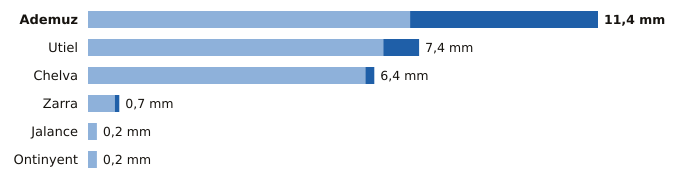

Values plotted in this chart, from the file beside it:
estacion, provincia, indicativo, mm_6_dias_anteriores, mm_hoy, mm_7_dias, horas_de_hoy
Ademuz, Valencia, 8381X, 7.2, 4.2, 11.4, 5
Utiel, Valencia, 8309X, 6.6, 0.8, 7.4, 6
Chelva, Valencia, 8395X, 6.2, 0.2, 6.4, 6
Zarra, Valencia, 8203O, 0.6, 0.1, 0.7, 6
Jalance, Valencia, 8193E, 0.2, 0.0, 0.2, 5
Ontinyent, Valencia, 8283X, 0.2, 0.0, 0.2, 4
